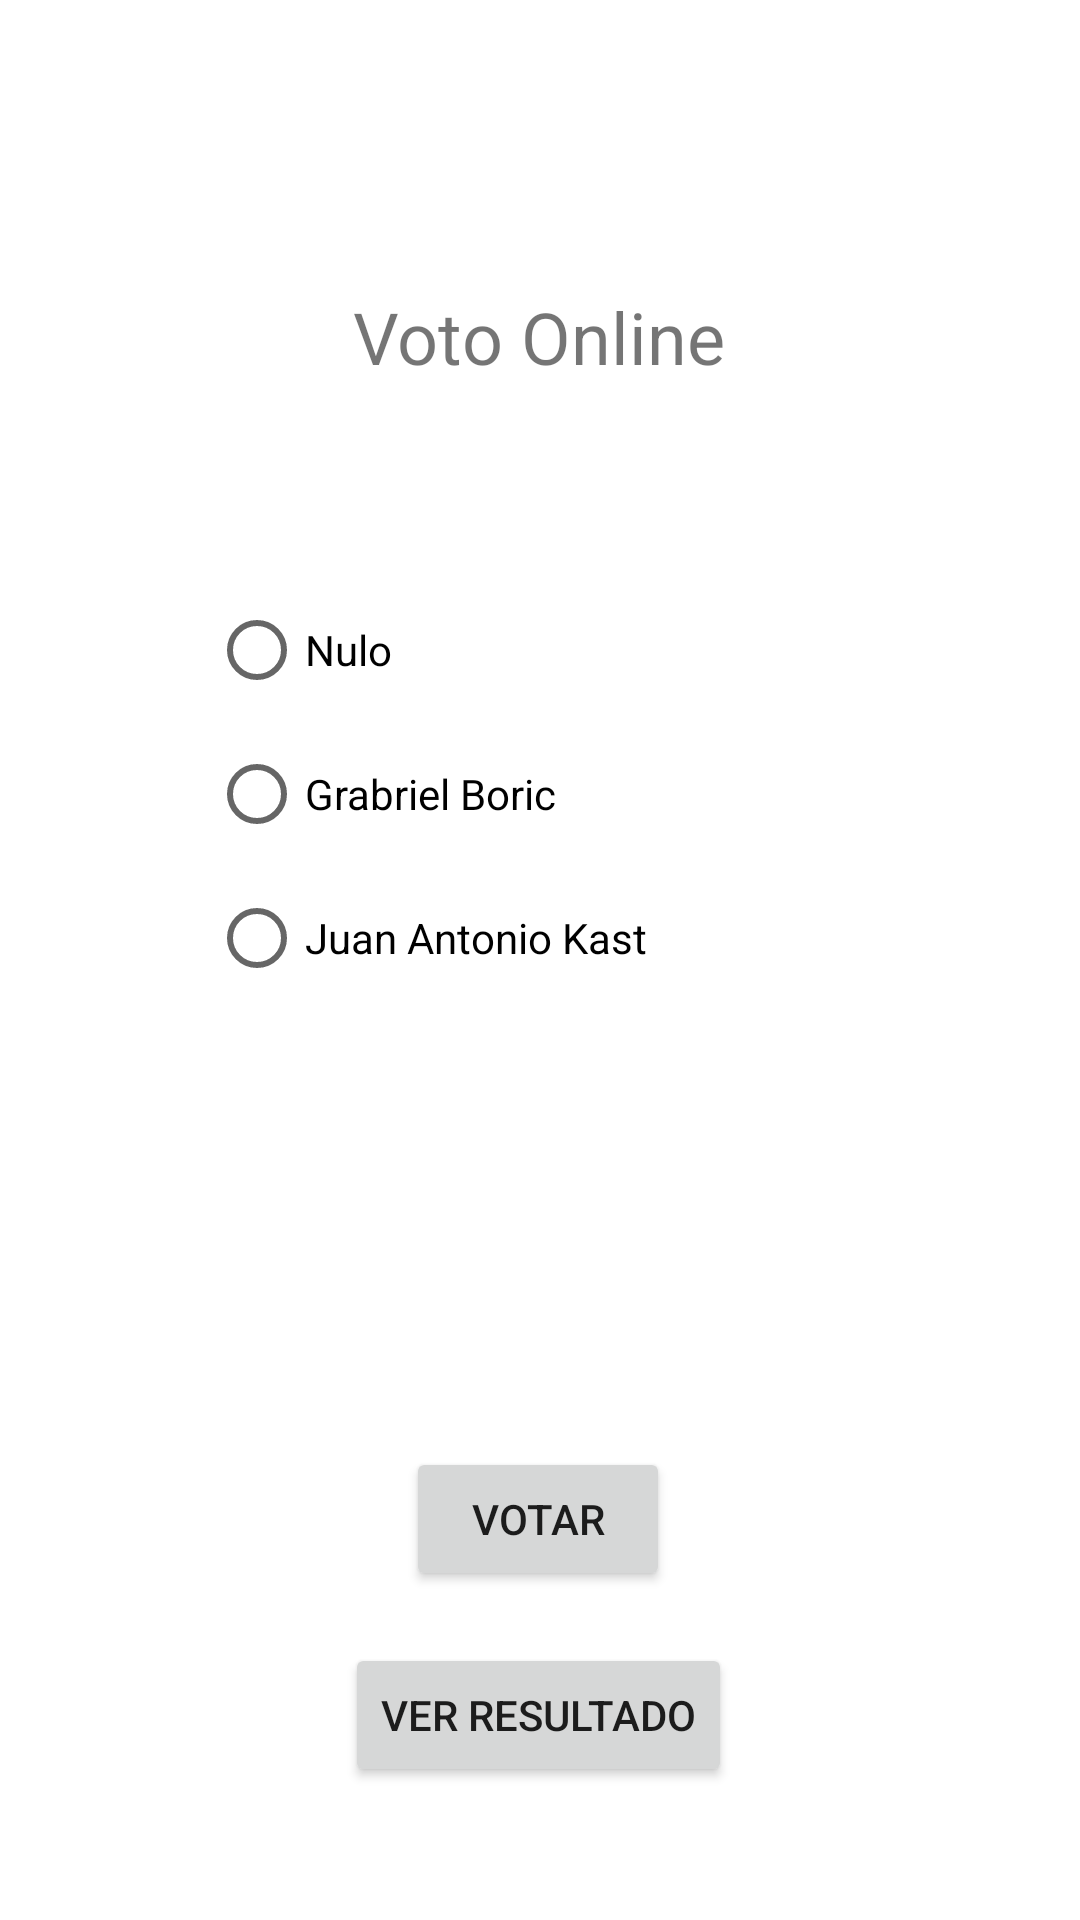

Here is an Android app screen rendered from its layout file. Give the layout XML and the strings, colors and styles it references.
<!-- AndroidManifest.xml: application theme Theme.VotoOnline -->
<!-- res/layout/activity_main.xml -->
<?xml version="1.0" encoding="utf-8"?>
<androidx.constraintlayout.widget.ConstraintLayout xmlns:android="http://schemas.android.com/apk/res/android"
    xmlns:app="http://schemas.android.com/apk/res-auto"
    xmlns:tools="http://schemas.android.com/tools"
    android:layout_width="match_parent"
    android:layout_height="match_parent"
    tools:context=".MainActivity">

    <TextView
        android:id="@+id/textView"
        android:layout_width="wrap_content"
        android:layout_height="wrap_content"
        android:text="Voto Online"
        android:textSize="24sp"
        app:layout_constraintBottom_toBottomOf="parent"
        app:layout_constraintEnd_toEndOf="parent"
        app:layout_constraintHorizontal_bias="0.498"
        app:layout_constraintStart_toStartOf="parent"
        app:layout_constraintTop_toTopOf="parent"
        app:layout_constraintVertical_bias="0.158" />

    <RadioGroup
        android:layout_width="221dp"
        android:layout_height="255dp"
        app:layout_constraintBottom_toBottomOf="parent"
        app:layout_constraintEnd_toEndOf="parent"
        app:layout_constraintStart_toStartOf="parent"
        app:layout_constraintTop_toTopOf="parent">

        <RadioButton
            android:id="@+id/radioButton"
            android:layout_width="wrap_content"
            android:layout_height="wrap_content"
            android:text="Nulo" />

        <RadioButton
            android:id="@+id/radioButton2"
            android:layout_width="wrap_content"
            android:layout_height="wrap_content"
            android:text="Grabriel Boric" />

        <RadioButton
            android:id="@+id/radioButton3"
            android:layout_width="wrap_content"
            android:layout_height="wrap_content"
            android:text="Juan Antonio Kast" />
    </RadioGroup>

    <Button
        android:id="@+id/button"
        android:layout_width="wrap_content"
        android:layout_height="wrap_content"
        android:text="votar"
        app:layout_constraintBottom_toBottomOf="parent"
        app:layout_constraintEnd_toEndOf="parent"
        app:layout_constraintHorizontal_bias="0.498"
        app:layout_constraintStart_toStartOf="parent"
        app:layout_constraintTop_toTopOf="parent"
        app:layout_constraintVertical_bias="0.815" />

    <Button
        android:id="@+id/button2"
        android:layout_width="wrap_content"
        android:layout_height="wrap_content"
        android:text="ver resultado"
        app:layout_constraintBottom_toBottomOf="parent"
        app:layout_constraintEnd_toEndOf="parent"
        app:layout_constraintHorizontal_bias="0.498"
        app:layout_constraintStart_toStartOf="parent"
        app:layout_constraintTop_toTopOf="parent"
        app:layout_constraintVertical_bias="0.925" />

</androidx.constraintlayout.widget.ConstraintLayout>
<!-- resources referenced by this layout -->
<resources>
  <style name="Theme.VotoOnline" parent="Theme.MaterialComponents.DayNight.DarkActionBar">
          
          <item name="colorPrimary">@color/purple_500</item>
          <item name="colorPrimaryVariant">@color/purple_700</item>
          <item name="colorOnPrimary">@color/white</item>
          
          <item name="colorSecondary">@color/teal_200</item>
          <item name="colorSecondaryVariant">@color/teal_700</item>
          <item name="colorOnSecondary">@color/black</item>
          
          <item name="android:statusBarColor" tools:targetApi="l">?attr/colorPrimaryVariant</item>
          
      </style>
  <!-- not gathered from this repository: default colours our renderer supplied (Android Studio template values) -->
  <color name="purple_500">#FF6200EE</color>
  <color name="purple_700">#FF3700B3</color>
  <color name="teal_200">#FF03DAC5</color>
  <color name="teal_700">#FF018786</color>
  <color name="black">#FF000000</color>
  <color name="white">#FFFFFFFF</color>
</resources>
